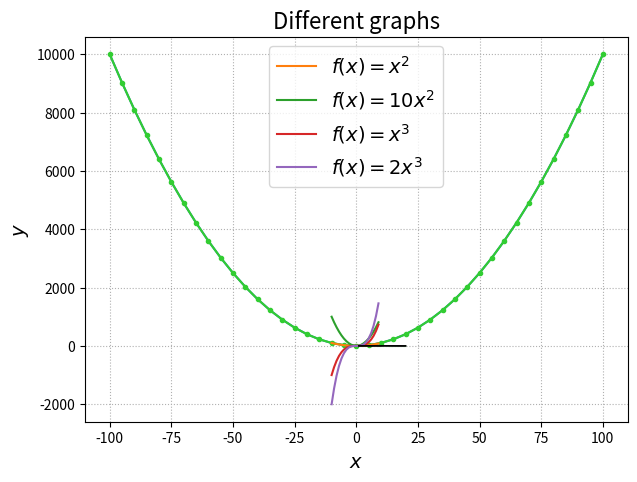
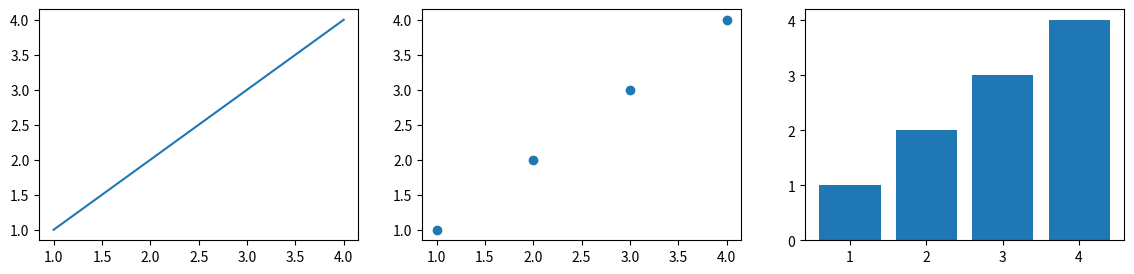

These charts were generated, in order, by the following Python code: (Note: this script raises an exception after producing the figures.)


# Enable for plots to be shown inside Jupyter Notebook cells 
# (Note: This line is not needed when using an editor)   
%matplotlib inline  

# The lines below sets the figure size throughout the notebook
import matplotlib as mpl
mpl.rcParams['figure.figsize'] = 7, 5

# Import the plotting library and refer to it as plt later on
import matplotlib.pyplot as plt

# Create x- and y-coordinates for f(x) = x^2 
x = [i for i in range(-100, 105, 5)]
y = [i**2 for i in x]

# Create basic plot
plt.plot(x, y)

# Show plot
plt.show()

plt.title('Graph for $f(x) = x^2$', fontsize=16)
plt.xlabel('$x$', fontsize=14)
plt.ylabel('$f(x)$', fontsize=14)
plt.plot(x, y, '.-', color='limegreen', markersize=6)
plt.show()

# Create x-coordinates for graphs 
x = [i for i in range(-10, 10, 1)]

# Produce y-values for different graphs
y1 = [i**2 for i in x]     # f(x) = x^2
y2 = [10*i**2 for i in x]  # f(x) = 10x^2
y3 = [i**3 for i in x]     # f(x) = x^3
y4 = [2*i**3 for i in x]   # f(x) = 2x^3

# Create plots with legend labels for each graph
plt.plot(x, y1, label='$f(x)=x^2$')
plt.plot(x, y2, label='$f(x)=10x^2$')
plt.plot(x, y3, label='$f(x)=x^3$')
plt.plot(x, y4, label='$f(x)=2x^3$')

# Set titles, grid and legend
plt.title('Different graphs', fontsize=16)
plt.xlabel('$x$', fontsize=14)
plt.ylabel('$y$', fontsize=14)
plt.grid(linestyle=':')
plt.legend(fontsize=14)
plt.show()

# The code in this cell is just for creating a dummy graph
import numpy as np
x1 = np.linspace(1, 10, 100)
x2 = np.linspace(10, 15, 100)
x3 = np.linspace(15, 20, 100)
y1 = 2 * np.sin(1.98*x1)
y2 = 3 * np.sin(-x2)
y3 = 1 * np.sin(2.2 * x3)
y = np.append(np.append(y1, y2), y3)
x = np.append(np.append(x1, x2), x3)

# Plot line graph in black
plt.plot(x, y, color='black', linewidth=1)

# Put green/purple fill between the graph y=0
plt.fill_between(x, y, color='limegreen',  alpha=.25)

plt.show()

# Plot line graph in black
plt.plot(x, y, color='black', linewidth=1)

# Put green/purple fill between the graph y=0
plt.fill_between(x, y, where= y <= 0, color='limegreen',  alpha=.25)
plt.fill_between(x, y, where= y > 0, color='darkorchid',  alpha=.25)

plt.show()

# Create a figure for holding subplots and set size
plt.figure(figsize=(14,3))

# Create first plot as line plot
plt.subplot(131)
plt.plot([1, 2, 3, 4], [1, 2, 3, 4])

# Create second plot as scatter plot
plt.subplot(132)
plt.plot([1, 2, 3, 4], [1, 2, 3, 4], '.', markersize=12)

# Create third plot as bar plot
plt.subplot(133)
plt.bar([1, 2, 3, 4], [1, 2, 3, 4])
plt.show()

# The purpose of the code below is to show the image 
from IPython.display import Image
Image(filename="matplotlib_objects.png", width=600, height=600)

# Create a 2 by 3 subplot grid with shared x- and y-axis
fig, ax = plt.subplots(2, 3, sharex='col', sharey='row')

# Put content on the plot at grid spot 1,1 (0 indexed)
ax[1, 1].plot([1, 2, 3], [1 ,2, 3], 'g-.')
ax[1, 1].plot([3, 2, 1], [1, 2, 3], 'm:')

plt.show()

import numpy as np

L = [1, 2, 3, 4, 5]   # A normal Python list
arr = np.array(L)     # List converted to numpy array

print(arr)  

print(type(arr))

# Multiply all array elements by 2 and print result
arr_double = 2 * arr
print(arr_double)

# Multiply all list elements by 2 and print result
L_double = [2*i for i in L]
print(L_double)

np.linspace(0, 1, 10)